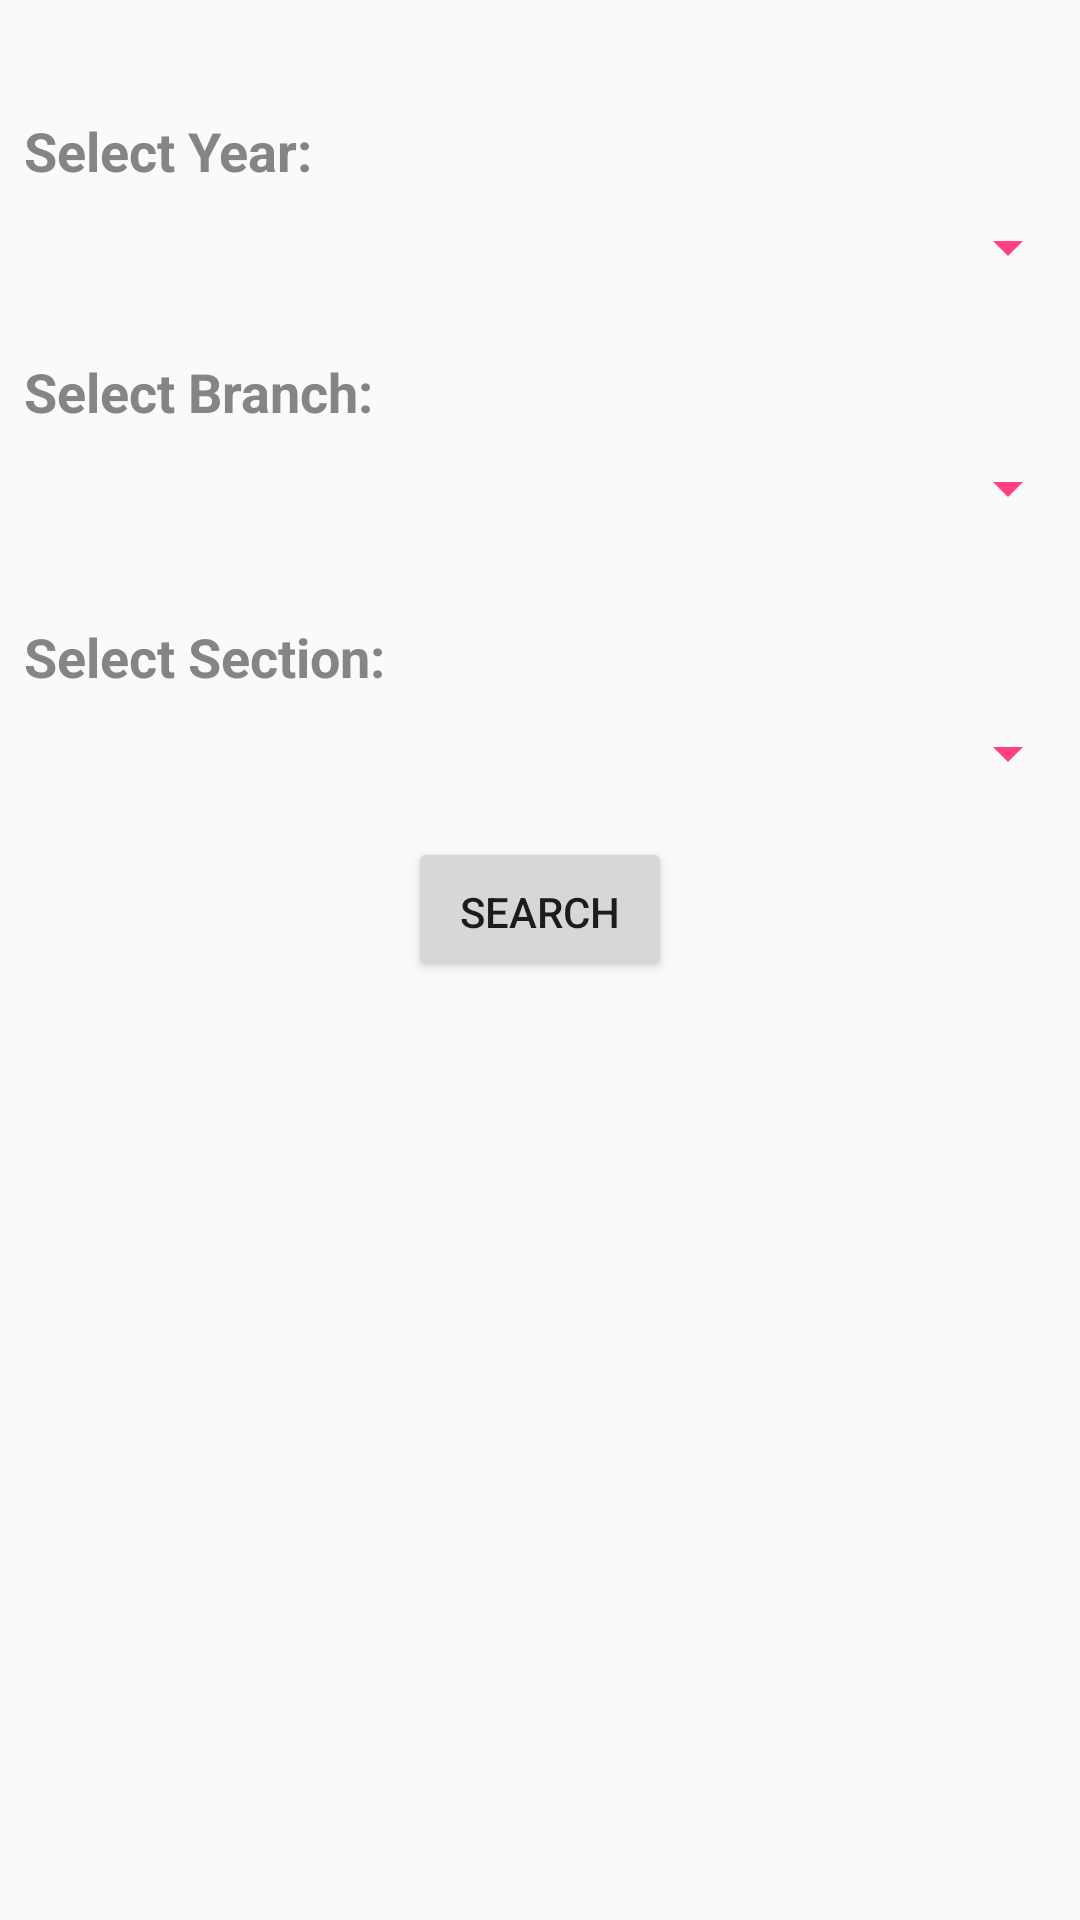

Android layout source for this screen:
<!-- AndroidManifest.xml: activity theme Theme.AppCompat.Light.NoActionBar -->
<!-- res/layout/activity_teacher.xml -->
<LinearLayout
    android:layout_width="match_parent"
    android:layout_height="wrap_content"
    android:orientation="vertical"
    xmlns:android="http://schemas.android.com/apk/res/android">

        <TextView
            android:id="@+id/textView2"
            android:layout_width="match_parent"
            android:layout_marginTop="30sp"
            android:layout_height="wrap_content"
            android:gravity="clip_horizontal"
            android:textSize="18sp"
            android:textStyle="bold"
            android:textColor="#878484"
            android:text="Select Year:"
            android:padding="8dp" />

        <Spinner
            android:id="@+id/spinnerSemester123"
            android:layout_width="match_parent"
            android:layout_height="wrap_content"
            android:backgroundTint="#FF4081"
            android:popupBackground="#FBE7D5"
            android:padding="12dp"
            android:prompt="@string/select_year_prompt"

            />

        <TextView
            android:id="@+id/textView4"
            android:layout_width="match_parent"
            android:layout_marginTop="16dp"
            android:layout_height="wrap_content"
            android:gravity="clip_horizontal"
            android:textSize="18sp"
            android:textStyle="bold"
            android:textColor="#878484"
            android:text="Select Branch:"
            android:padding="8dp"
            />

        <Spinner
            android:id="@+id/spinnerBranch46"
            android:layout_width="match_parent"
            android:layout_height="wrap_content"
            android:layout_marginBottom="16dp"
            android:backgroundTint="#FF4081"
            android:popupBackground="#FBE7D5"
            android:padding="12dp"
            android:prompt="@string/select_branch_prompt" />

        <TextView
            android:id="@+id/textView50"
            android:layout_width="match_parent"
            android:layout_marginTop="8dp"
            android:layout_height="wrap_content"
            android:gravity="clip_horizontal"
            android:textSize="18sp"
            android:textStyle="bold"
            android:textColor="#878484"
            android:text="Select Section:"
            android:padding="8dp"
            />

        <Spinner
            android:id="@+id/spinnerSection123"
            android:layout_width="match_parent"
            android:layout_height="wrap_content"
            android:layout_marginBottom="16dp"
            android:backgroundTint="@color/colorAccent"
            android:popupBackground="#FBE7D5"
            android:padding="12dp"
            android:prompt="@string/select_branch_prompt" />

        <Button
            android:id="@+id/searchButton"
            android:layout_width="wrap_content"
            android:layout_height="wrap_content"
            android:layout_gravity="center_horizontal"
            android:text="@string/search_button_label"
            android:paddingTop="12dp"/>

        
        <ProgressBar
            android:id="@+id/loadingIndicator"
            android:layout_width="wrap_content"
            android:layout_height="wrap_content"
            android:layout_gravity="center"
            android:visibility="gone" />

        <ListView
            android:id="@+id/studentListView"
            android:layout_width="match_parent"
            android:layout_height="wrap_content"
            android:padding="16dp"
            android:visibility="gone" />

        
        <TextView
            android:id="@+id/emptyStateTextView"
            android:layout_width="wrap_content"
            android:layout_height="wrap_content"
            android:layout_gravity="center"
            android:text="No students found matching the selected criteria"
            android:visibility="gone" />

</LinearLayout>
<!-- resources referenced by this layout -->
<resources>
  <color name="colorAccent">#FF4081</color>
  <string name="search_button_label">Search</string>
  <string name="select_branch_prompt">Select Branch</string>
  <string name="select_year_prompt">Select a Year</string>
</resources>
